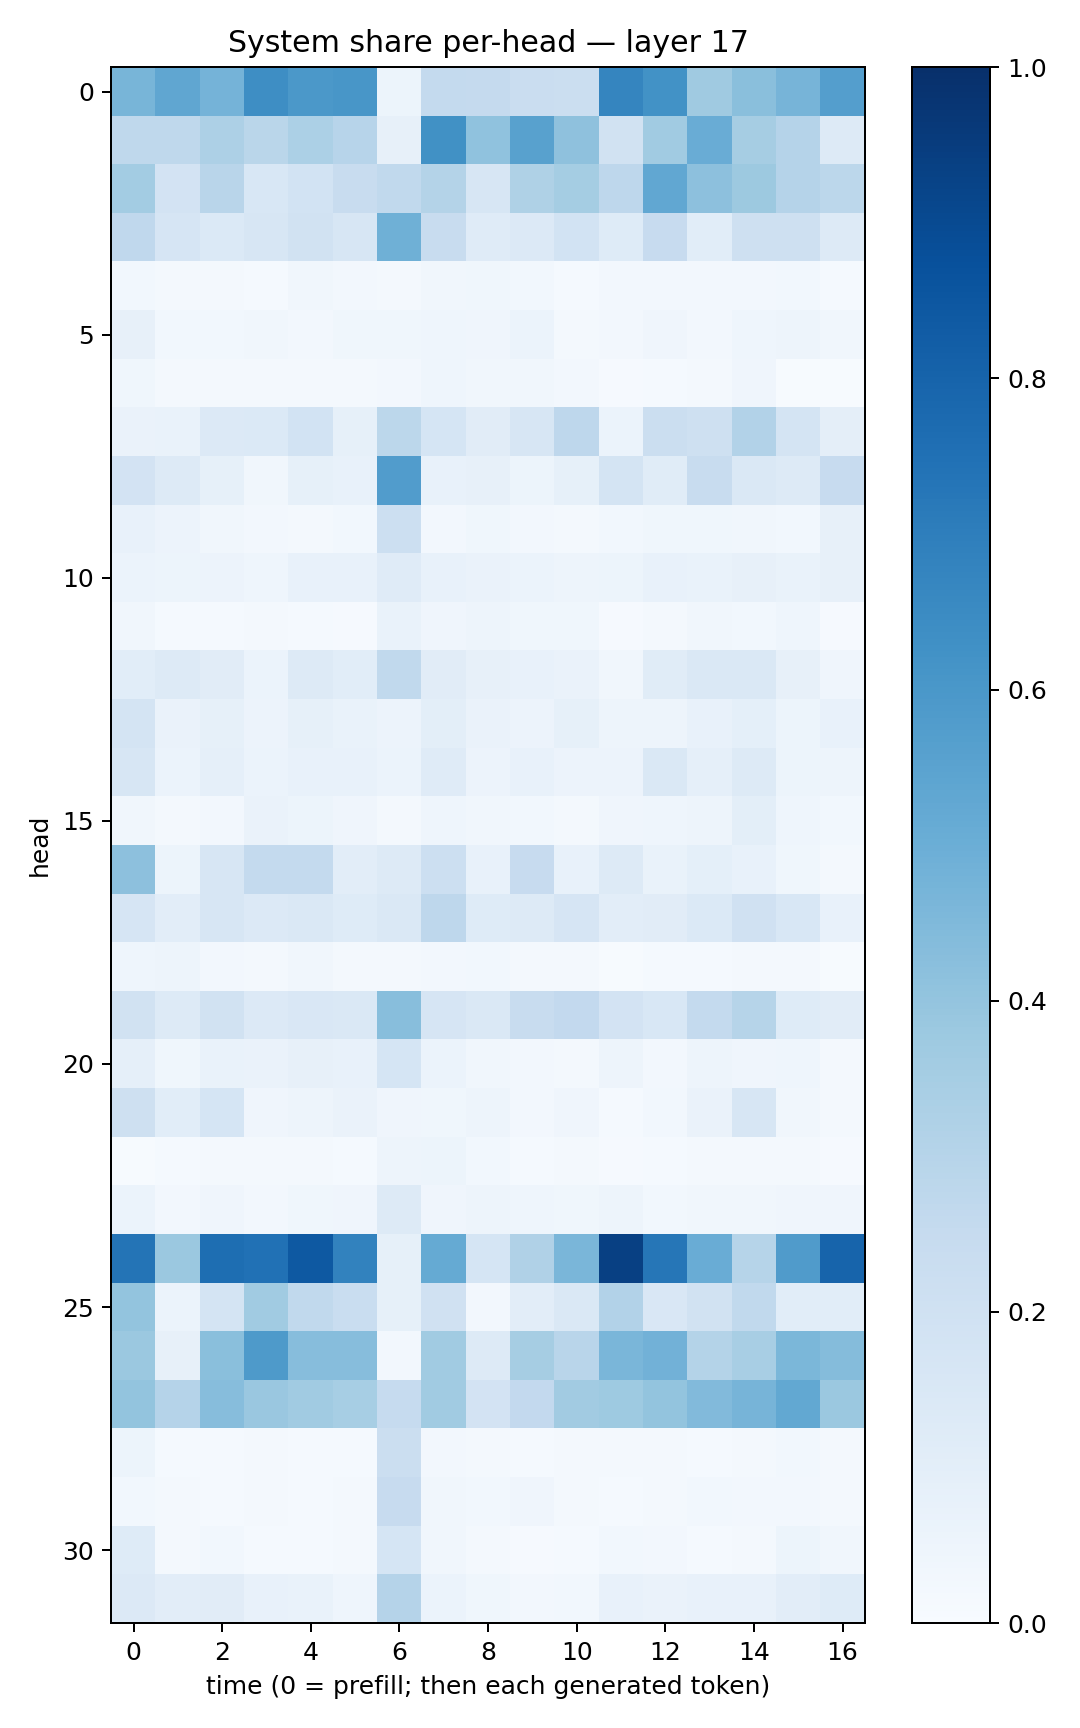

The table this chart was drawn from, first rows:
0.4652079, 0.53134406, 0.47385722, 0.637415, 0.59581715, 0.6018006, 0.05088086, 0.25605285, 0.25294593, 0.22722419, 0.22469638, 0.6707441, 0.6237452, 0.36970127, 0.42261398, 0.4725274, 0.56835973
0.272, 0.2707, 0.3245, 0.2865, 0.3308, 0.2932, 0.07872, 0.6272, 0.4064, 0.5561, 0.4109, 0.1911, 0.3636, 0.5052, 0.3479, 0.3039, 0.1261
0.358, 0.1805, 0.2906, 0.1554, 0.1845, 0.2372, 0.2644, 0.3077, 0.1577, 0.3214, 0.352, 0.276, 0.531, 0.4177, 0.378, 0.304, 0.2797
0.2668, 0.1667, 0.1383, 0.1629, 0.1934, 0.1564, 0.4907, 0.2385, 0.1207, 0.1358, 0.1853, 0.1238, 0.2439, 0.1077, 0.205, 0.2083, 0.1315
0.03111, 0.01722, 0.02023, 0.01393, 0.03359, 0.02542, 0.01806, 0.03465, 0.03719, 0.02927, 0.01488, 0.02455, 0.02441, 0.02608, 0.02462, 0.0299, 0.01412
0.08056, 0.02907, 0.02779, 0.03298, 0.02404, 0.03891, 0.0354, 0.04547, 0.04216, 0.05958, 0.01669, 0.02473, 0.04002, 0.02687, 0.04403, 0.0473, 0.03506
0.03792, 0.02186, 0.01599, 0.01818, 0.02323, 0.01863, 0.02571, 0.0433, 0.03439, 0.03322, 0.02356, 0.01087, 0.01201, 0.01661, 0.04263, 0.00686, 0.005236
0.06597, 0.06833, 0.135, 0.1401, 0.1873, 0.08292, 0.2788, 0.1683, 0.1126, 0.164, 0.2755, 0.0612, 0.2238, 0.2036, 0.3097, 0.179, 0.09608
0.1798, 0.1307, 0.08426, 0.03353, 0.08582, 0.07533, 0.5758, 0.07607, 0.0815, 0.05398, 0.08543, 0.1752, 0.1143, 0.2374, 0.1484, 0.1264, 0.2425
0.07591, 0.05761, 0.03262, 0.02444, 0.02193, 0.03015, 0.2158, 0.02477, 0.03712, 0.02398, 0.02169, 0.03088, 0.03528, 0.03769, 0.03152, 0.03043, 0.07937
0.05948, 0.05356, 0.05498, 0.04385, 0.07279, 0.07467, 0.1197, 0.0723, 0.0647, 0.06223, 0.04813, 0.05188, 0.07641, 0.06919, 0.08185, 0.06969, 0.08193
0.03287, 0.01356, 0.01349, 0.01761, 0.01465, 0.01059, 0.06955, 0.04197, 0.05044, 0.03774, 0.03565, 0.00865, 0.01635, 0.03173, 0.0277, 0.04424, 0.01002
0.1074, 0.1315, 0.1114, 0.06197, 0.1277, 0.1082, 0.2628, 0.1114, 0.07996, 0.0725, 0.06622, 0.0333, 0.1162, 0.1464, 0.1406, 0.07836, 0.03931
0.1774, 0.06625, 0.085, 0.05747, 0.08454, 0.06734, 0.05811, 0.1012, 0.06252, 0.057, 0.08388, 0.04756, 0.0469, 0.07536, 0.09202, 0.05122, 0.07217
0.1628, 0.05882, 0.08598, 0.06243, 0.07594, 0.07322, 0.06016, 0.118, 0.0558, 0.07309, 0.05477, 0.05654, 0.1414, 0.08811, 0.1286, 0.05098, 0.04738
0.03407, 0.02071, 0.02635, 0.06256, 0.05112, 0.0428, 0.01691, 0.04552, 0.03435, 0.02924, 0.01694, 0.03954, 0.04392, 0.04891, 0.0986, 0.04607, 0.03108
0.4146, 0.05373, 0.162, 0.2549, 0.2552, 0.1024, 0.1254, 0.2152, 0.07481, 0.2442, 0.07383, 0.1307, 0.06747, 0.09025, 0.07458, 0.0354, 0.02007
0.1647, 0.1043, 0.1563, 0.1345, 0.1475, 0.1244, 0.1444, 0.2748, 0.1234, 0.1285, 0.1669, 0.1033, 0.1107, 0.1397, 0.1978, 0.1546, 0.07198
0.04396, 0.04768, 0.02577, 0.0215, 0.03174, 0.01634, 0.02131, 0.02377, 0.02752, 0.01969, 0.0223, 0.006622, 0.01175, 0.01283, 0.02225, 0.01665, 0.004591
0.192, 0.1262, 0.1944, 0.1333, 0.1504, 0.1419, 0.4259, 0.1663, 0.1467, 0.2419, 0.2615, 0.1801, 0.1531, 0.255, 0.2982, 0.1243, 0.1102
0.08843, 0.03635, 0.06861, 0.06424, 0.0801, 0.0734, 0.1695, 0.06205, 0.03509, 0.02396, 0.01727, 0.04761, 0.02529, 0.05056, 0.03912, 0.04374, 0.01959
0.2095, 0.106, 0.17, 0.04018, 0.0502, 0.06313, 0.04098, 0.0368, 0.04697, 0.02605, 0.0401, 0.01427, 0.03111, 0.06283, 0.159, 0.03145, 0.02076
0.006854, 0.01426, 0.01931, 0.0165, 0.02138, 0.01482, 0.04766, 0.05274, 0.03044, 0.01412, 0.01913, 0.008253, 0.0143, 0.02309, 0.01768, 0.02244, 0.01171
0.05916, 0.027, 0.04065, 0.02586, 0.03635, 0.04026, 0.1319, 0.04015, 0.04973, 0.04684, 0.03793, 0.04707, 0.03018, 0.0349, 0.03238, 0.04221, 0.04026
0.7379, 0.3806, 0.7599, 0.7469, 0.8402, 0.6821, 0.08508, 0.5184, 0.168, 0.3182, 0.4646, 0.9337, 0.7299, 0.5046, 0.2974, 0.579, 0.7978
0.4008, 0.05924, 0.1795, 0.3641, 0.2621, 0.2336, 0.08295, 0.1975, 0.02634, 0.1045, 0.1409, 0.3093, 0.1504, 0.1907, 0.2653, 0.1076, 0.106
0.3808, 0.08096, 0.4242, 0.5879, 0.4333, 0.4327, 0.02476, 0.3663, 0.1306, 0.3501, 0.292, 0.4614, 0.4841, 0.3049, 0.3407, 0.4606, 0.434
0.399, 0.3038, 0.4305, 0.3843, 0.3655, 0.3465, 0.2467, 0.3639, 0.1824, 0.259, 0.3603, 0.3721, 0.3987, 0.4433, 0.472, 0.5252, 0.381
0.05165, 0.01259, 0.01364, 0.02166, 0.01292, 0.01334, 0.2232, 0.02593, 0.02025, 0.01556, 0.01746, 0.01679, 0.01636, 0.01246, 0.01682, 0.03033, 0.02279
0.02944, 0.01712, 0.01428, 0.01591, 0.0142, 0.02267, 0.2441, 0.03351, 0.03105, 0.04196, 0.02031, 0.01201, 0.01901, 0.02942, 0.02509, 0.02603, 0.01903
0.1245, 0.02337, 0.02901, 0.01219, 0.01515, 0.01879, 0.1706, 0.0332, 0.0199, 0.01076, 0.01299, 0.03055, 0.02558, 0.01514, 0.01784, 0.05194, 0.03223
0.1343, 0.102, 0.1121, 0.07472, 0.06805, 0.04546, 0.3013, 0.06197, 0.03905, 0.02606, 0.0312, 0.07546, 0.06583, 0.07363, 0.07738, 0.1054, 0.1225
